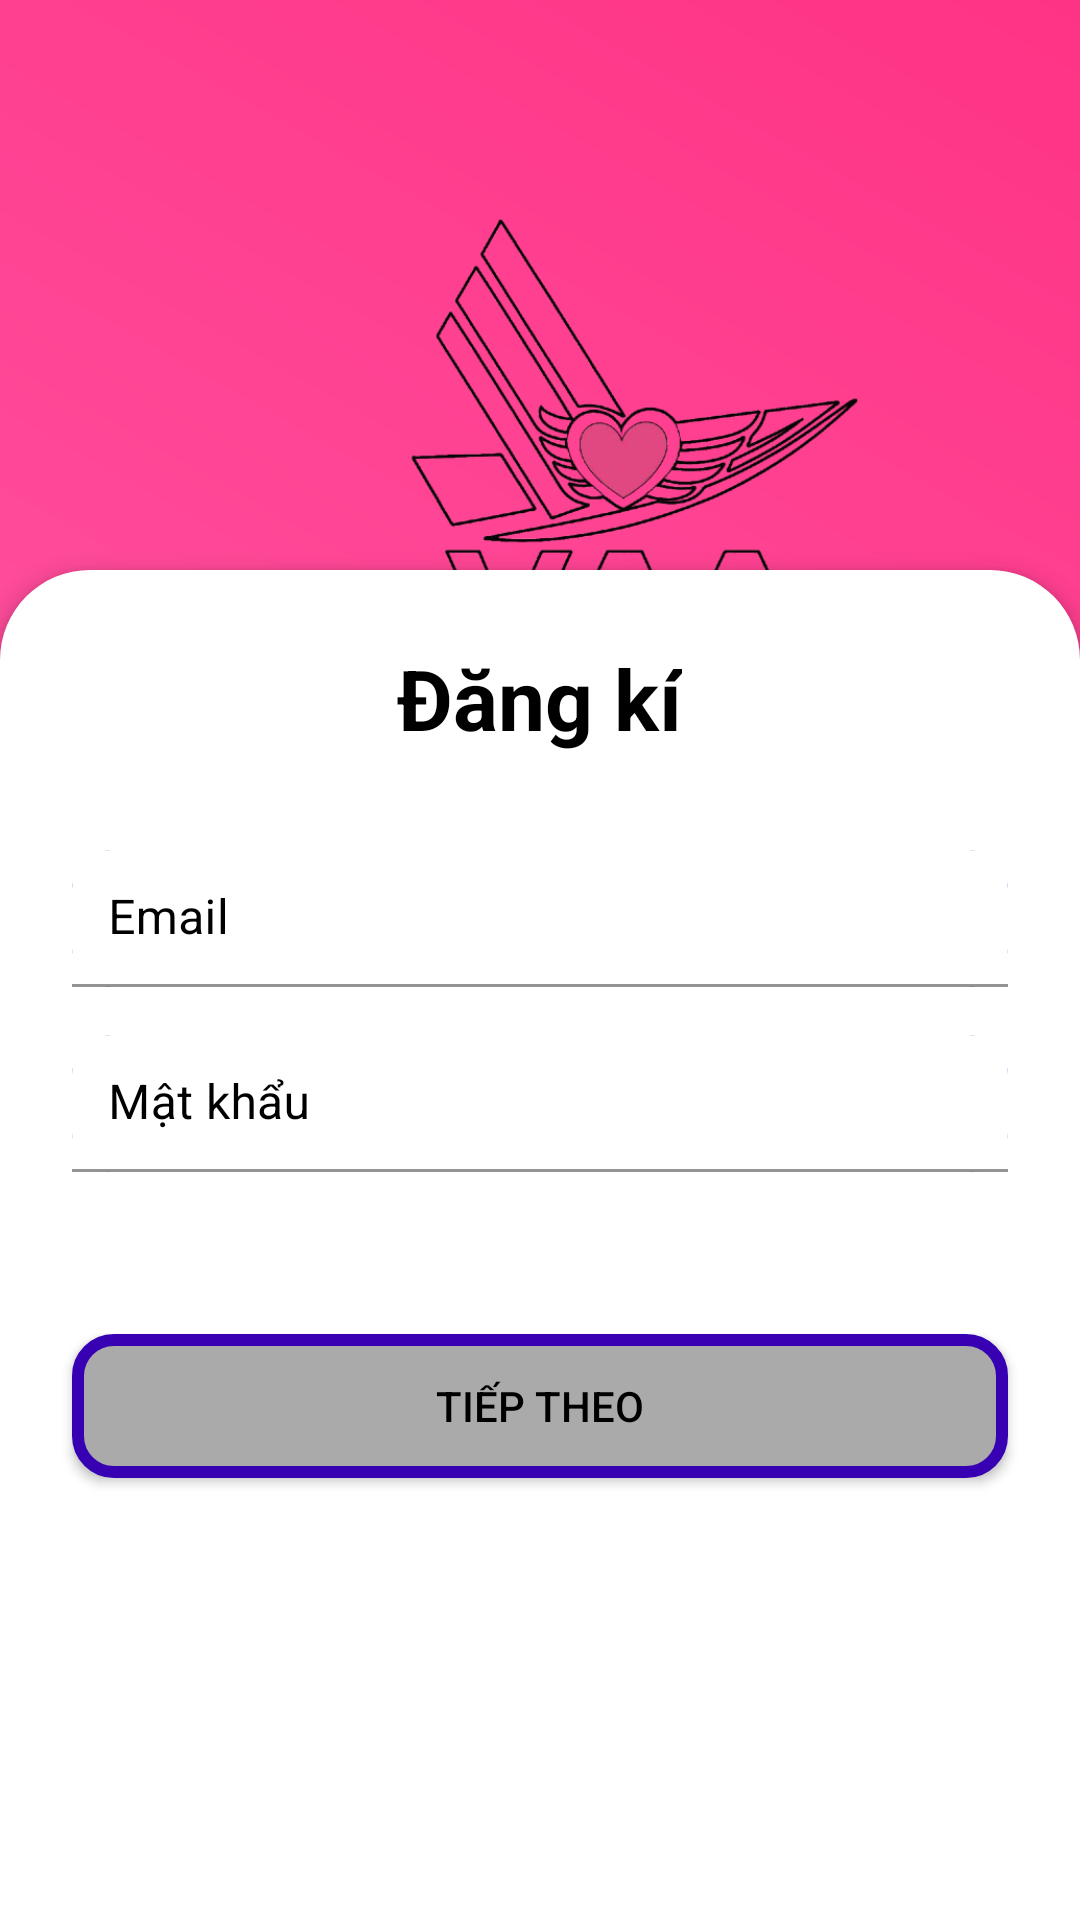

Layout XML and referenced resources for this Android screen:
<!-- AndroidManifest.xml: application theme Theme.Dating_app -->
<!-- res/layout/activity_register.xml -->
<?xml version="1.0" encoding="utf-8"?>
<FrameLayout xmlns:android="http://schemas.android.com/apk/res/android"
    xmlns:tools="http://schemas.android.com/tools"
    android:layout_width="match_parent"
    android:layout_height="match_parent"
    android:background="@drawable/bg_gradient"
    tools:context=".LoginActivity">

    <ImageView
        android:id="@+id/logo_image"
        android:layout_width="297dp"
        android:layout_height="174dp"
        android:layout_margin="60dp"
        android:src="@drawable/logo_main" />

    <LinearLayout
        android:layout_width="match_parent"
        android:layout_height="450dp"
        android:layout_gravity="bottom"
        android:layout_marginTop="24dp"
        android:background="@drawable/rounded_background"
        android:clipToPadding="false"
        android:elevation="4dp"
        android:orientation="vertical"
        android:padding="24dp">

        <TextView
            android:layout_width="wrap_content"
            android:layout_height="wrap_content"
            android:layout_gravity="center"
            android:layout_marginBottom="32dp"
            android:text="Đăng kí"
            android:textColor="@color/black"
            android:textSize="28sp"
            android:textStyle="bold" />


        
        <com.google.android.material.textfield.TextInputLayout
            android:layout_width="match_parent"
            android:layout_height="wrap_content"
            android:layout_marginBottom="16dp"
            android:textColorHint="@color/black"
            android:background="@drawable/border"
            android:hint="Email">

            <com.google.android.material.textfield.TextInputEditText
                android:id="@+id/emailEditText"
                android:layout_width="match_parent"
                android:layout_height="wrap_content"
                android:background="@drawable/border_blue"
                android:inputType="text"
                android:padding="12dp"
                android:textColor="@color/black" />
        </com.google.android.material.textfield.TextInputLayout>
        
        <com.google.android.material.textfield.TextInputLayout
            android:layout_width="match_parent"
            android:layout_height="wrap_content"
            android:layout_marginBottom="24dp"
            android:textColorHint="@color/black"
            android:background="@drawable/border"
            android:hint="Mật khẩu">

            <com.google.android.material.textfield.TextInputEditText
                android:id="@+id/passwordEditText"
                android:layout_width="match_parent"
                android:layout_height="wrap_content"
                android:background="@drawable/border_blue"
                android:inputType="textPassword"
                android:padding="12dp"
                android:textColor="@color/black" />
        </com.google.android.material.textfield.TextInputLayout>

        

        


        <Button
            android:id="@+id/interestButton"
            android:layout_width="match_parent"
            android:layout_height="wrap_content"
            android:layout_marginTop="30dp"
            android:background="@drawable/border"
            android:text="Tiếp theo"
            android:textColor="@android:color/black"
            />
        

    </LinearLayout>

</FrameLayout>
<!-- resources referenced by this layout -->
<resources>
  <color name="black">#FF000000</color>
  <!-- drawable bg_gradient (drawable) -->
  <?xml version="1.0" encoding="utf-8"?>
  <shape xmlns:android="http://schemas.android.com/apk/res/android">
      <gradient
          android:startColor="#FF66B2"
          android:endColor="#FF3385"
          android:angle="45" />
  </shape>
  <!-- drawable border (drawable) -->
  <?xml version="1.0" encoding="utf-8"?>
  <shape xmlns:android="http://schemas.android.com/apk/res/android"
      android:shape="rectangle">
      <stroke
          android:width="4dp"
          android:color="@color/purple_700" />
  
      
      <corners android:radius="12dp" />
  
      
      <solid android:color="@android:color/darker_gray" />
  </shape>
  <!-- drawable border_blue (drawable) -->
  <?xml version="1.0" encoding="utf-8"?>
  <shape xmlns:android="http://schemas.android.com/apk/res/android"
      android:shape="rectangle">
  
      
      <stroke
          android:width="2dp"
          android:color="@color/white" />
  
      
      <corners android:radius="12dp" />
  
      
      <solid android:color="@android:color/white" />
  </shape>
  <!-- drawable logo_main: png bitmap (drawable, 116888 bytes) -->
  <!-- drawable rounded_background (drawable) -->
  <?xml version="1.0" encoding="utf-8"?>
  <shape xmlns:android="http://schemas.android.com/apk/res/android">
      
      <solid android:color="@android:color/white" /> 
  
      
      <corners android:topRightRadius="30dp"
          android:topLeftRadius="30dp"/> 
  </shape>
  <style name="Theme.Dating_app" parent="Theme.MaterialComponents.DayNight.NoActionBar">
          
          <item name="colorPrimary">@color/purple_500</item>
          <item name="colorPrimaryVariant">@color/purple_700</item>
          <item name="colorOnPrimary">@color/white</item>
          
          <item name="colorSecondary">@color/teal_200</item>
          <item name="colorSecondaryVariant">@color/teal_700</item>
          <item name="colorOnSecondary">@color/black</item>
          
          <item name="android:statusBarColor">?attr/colorPrimaryVariant</item>
          
      </style>
  <color name="purple_700">#FF3700B3</color>
  <color name="white">#FFFFFFFF</color>
  <color name="purple_500">#FF6200EE</color>
  <color name="teal_200">#FF03DAC5</color>
  <color name="teal_700">#FF018786</color>
</resources>
